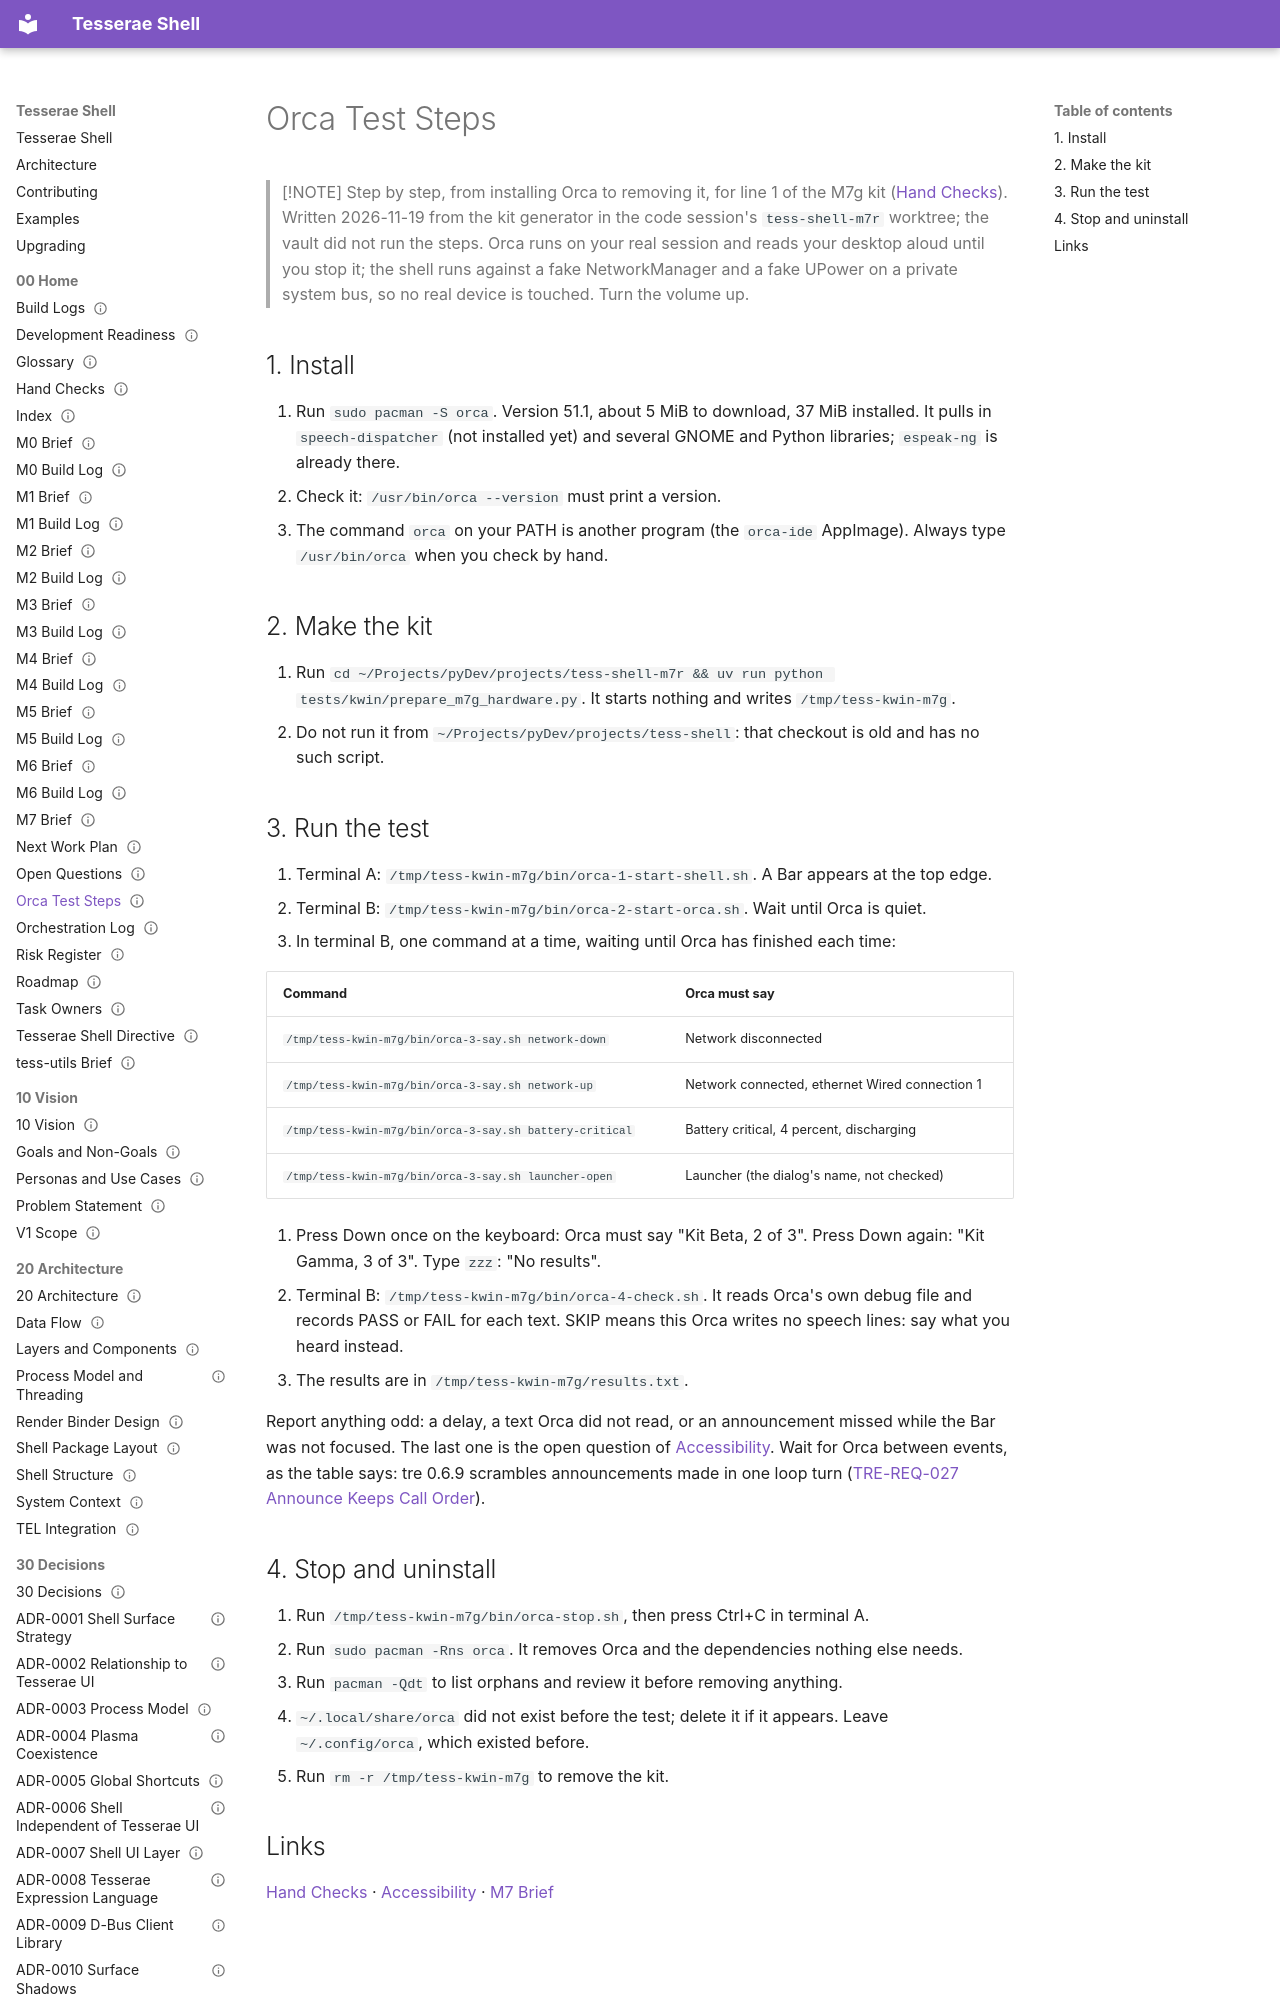

repository: mindderivative/tess-shell · page: 00 Home/Orca Test Steps/index.html · generator: mkdocs

---
title: Orca Test Steps
aliases: [Orca steps, M7g Orca line]
type: quality
status: draft
owner: phil
created: 2026-11-19
updated: 2026-11-19
tags: [quality/accessibility]
---

# Orca Test Steps

> [!NOTE]
> Step by step, from installing Orca to removing it, for line 1 of the M7g kit ([Hand Checks](Hand%20Checks.md)). Written 2026-11-19 from the kit generator in the code session's `tess-shell-m7r` worktree; the vault did not run the steps. Orca runs on your real session and reads your desktop aloud until you stop it; the shell runs against a fake NetworkManager and a fake UPower on a private system bus, so no real device is touched. Turn the volume up.
